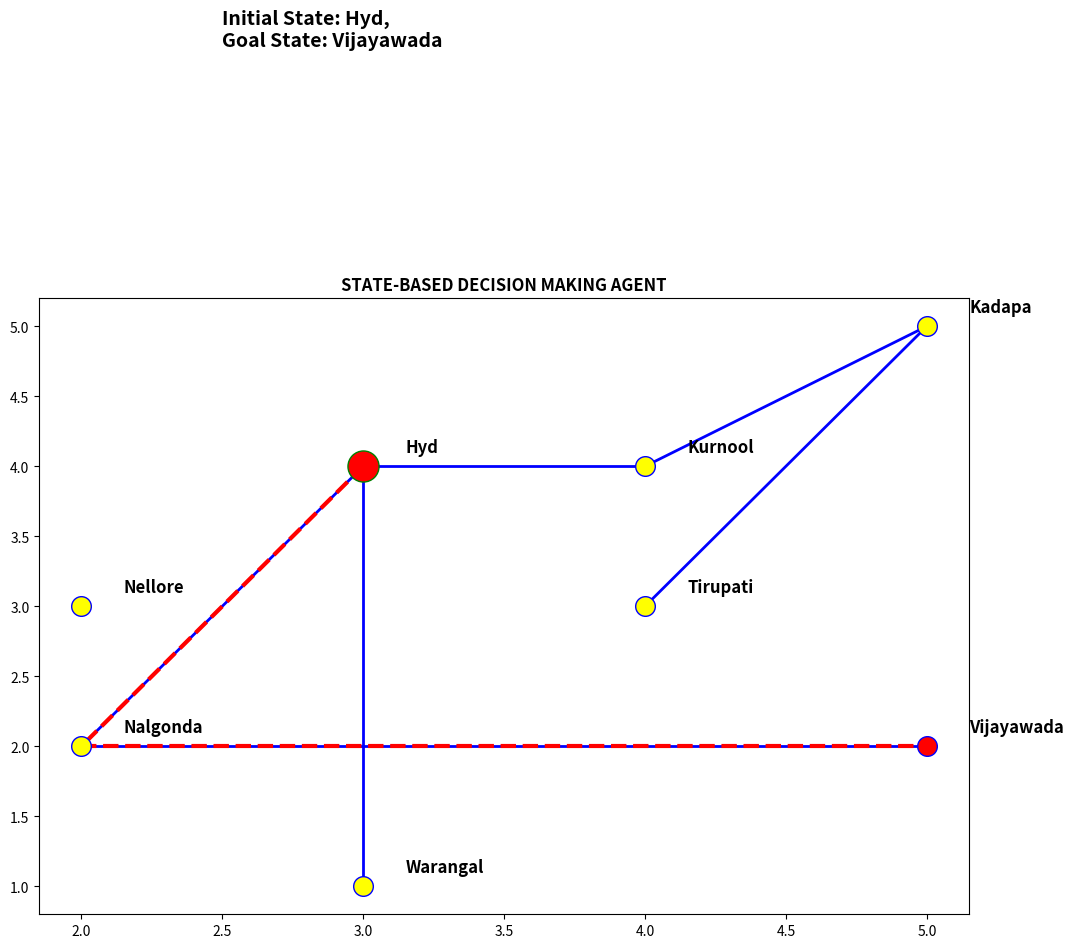

Source code (Python):
import matplotlib.pyplot as plt

city_positions = {
    "Hyd": (3, 4),
    "Nalgonda": (2, 2),
    "Warangal": (3, 1),
    "Tirupati": (4, 3),
    "Vijayawada": (5, 2),
    "Kadapa": (5, 5),
    "Nellore": (2, 3),
    "Kurnool": (4, 4)
}

connections = {
    ("Hyd", "Nalgonda"),
    ("Hyd", "Warangal"),
    ("Hyd", "Kurnool"),
    ("Nalgonda", "Vijayawada"),
    ("Kurnool", "Kadapa"),
    ("Kadapa", "Tirupati")
}

plt.figure(figsize=(12, 8))

for c1, c2 in connections:
    x1, y1 = city_positions[c1]
    x2, y2 = city_positions[c2]
    plt.plot([x1, x2], [y1, y2], 'blue', linewidth=2)

path = ["Hyd", "Nalgonda", "Vijayawada"]
for i in range(len(path) - 1):
    c1 = path[i]
    c2 = path[i + 1]
    x1, y1 = city_positions[c1]
    x2, y2 = city_positions[c2]
    plt.plot([x1, x2], [y1, y2], 'red', linewidth=3, linestyle='--')

for city, (x, y) in city_positions.items():
    if city == "Hyd":
        plt.scatter(x, y, s=500, c='Red', edgecolor='Green', zorder=5)
    elif city == "Vijayawada":
        plt.scatter(x, y, s=200, c="red", edgecolor="blue", zorder=5)
    else:
        plt.scatter(x, y, s=200, c="yellow", edgecolor="blue", zorder=5)
    
    plt.text(x + 0.15, y + 0.1, city, fontsize=12, fontweight="bold")

plt.title("STATE-BASED DECISION MAKING AGENT", fontsize=12, fontweight="bold")
plt.text(2.5, 7, "Initial State: Hyd,\nGoal State: Vijayawada", fontsize=14, fontweight="bold")
plt.show()
